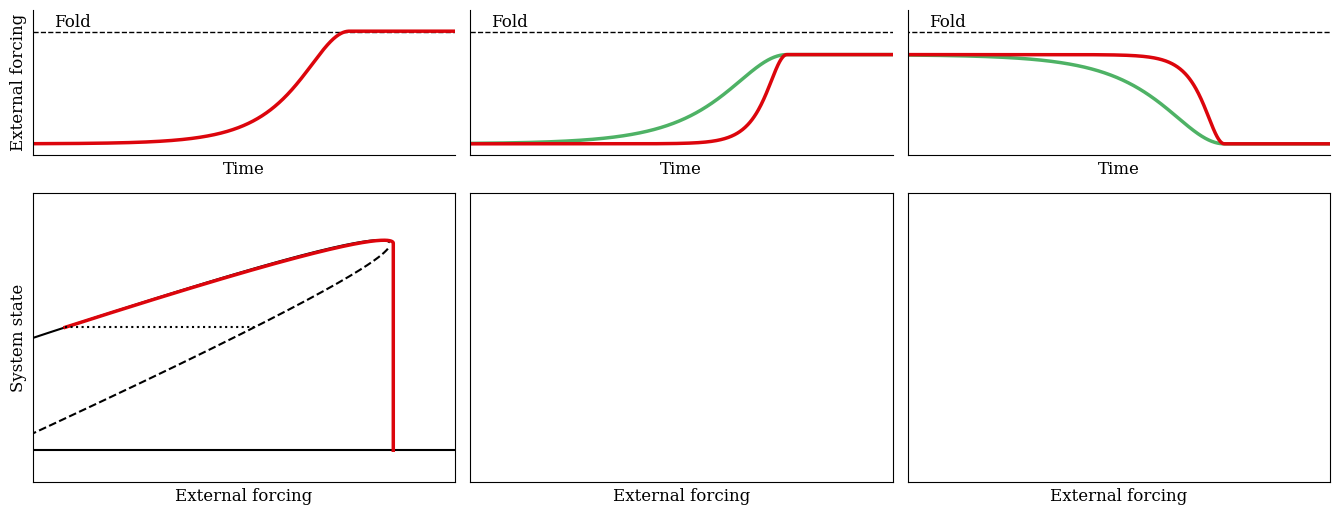

This chart was generated by the following Python code: (Note: this script raises an exception after producing the figure.)
# -*- coding: utf-8 -*-
"""
Created on Fri Mar 24 16:52:49 2023

[redacted]

ESD Fig 2:  Illustration of bifurcation-induced, rate-induced, and return tipping
"""

import math
import numpy as np
import matplotlib.pyplot as plt
from matplotlib import animation
import seaborn as sns
from matplotlib.gridspec import GridSpec
import matplotlib.patches as patches

plt.rcParams["font.family"] = "serif"
fontsize = 12
labelsize=10

def f(x, p, A, s):
    """
    Drift
    """  
    f = -x*( ( x - A - s*p )**2  + p)   
    return (f)

def Forcing(t, p0, Deltap, r):
    """
    External forcing
    """    
    # p = p0 + Deltap*(np.tanh(r*t) + 1)/2   
    p = (p0 + Deltap/np.cosh(r*t))*(t<=0) + (p0+Deltap)*(t>0) 
    return (p)

def Forcing2(t, p0, Deltap, r, r2):
    """
    External forcing
    """    
    # p = p0 + Deltap*(np.tanh(r*t) + 1)/2   
    p = (p0 + Deltap/np.cosh(r*t))*(t<=0) + (p0 + Deltap/np.cosh(r2*t))*(t>0) 
    return (p)

## Time parameters
tstart = -500                              # Start time
tend = 100                              # End time
dt = 0.01                                # Spacing between time intervals
n = int((tend - tstart)/dt)             # Number of time intervals
t = np.linspace(tstart, tend, n+1)      # Time values

## System parameters
# Tilt parameters
s1 = 4
s2 = -4
#Separation parameters
A1 = 3.2   
A2 = 1.5                           


## Forcing parameters
# Forcing rate parameters
r1      = 0.05
r2      = 1
r3      = 3
# Max shift distance
Deltap1 = 0.505
Deltap2 = 0.4
# Start value of forcing
p0 = -0.5                                 


p1 = Forcing(t, p0, Deltap1, r1)
p2 = Forcing(t, p0, Deltap2, r2)
p3 = Forcing(t, p0, Deltap2, r3)
p4 = Forcing(t, p0+Deltap2, -Deltap2, r2)
p5 = Forcing(t, p0+Deltap2, -Deltap2, r3)


## Equilibria
pp = np.linspace(-0.9, 0.2, 601)
xeqplus1 = A1 + s1*pp + np.sqrt(-pp)
xeqminus1 = A1 + s1*pp - np.sqrt(-pp)
xeqplus2 = A2 + s2*pp + np.sqrt(-pp)
xeqminus2 = A2 + s2*pp - np.sqrt(-pp)

idx1 = np.nanargmin(np.abs(xeqminus1-(A1 + s1*p0 + np.sqrt(-p0))))
idx2 = np.nanargmin(np.abs(xeqminus2-(A2 + s2*(p0+Deltap2) + np.sqrt(-(p0+Deltap2)))))
BI1 = pp[idx1]
BI2 = pp[idx2]

## Initialise variable 
x = np.zeros(n+1)
x2 = np.zeros(n+1)
x3 = np.zeros(n+1)
x4 = np.zeros(n+1)
x5 = np.zeros(n+1)
x[0] = A1 + s1*p0 + np.sqrt(-p0)
x2[0] = A1 + s1*p0 + np.sqrt(-p0)
x3[0] = A1 + s1*p0 + np.sqrt(-p0)
x4[0] = A2 + s2*(p0+Deltap2) + np.sqrt(-(p0+Deltap2))
x5[0] = A2 + s2*(p0+Deltap2) + np.sqrt(-(p0+Deltap2))


## Initialise figure
fig=plt.figure(figsize=(13.5,5.25))

gs=GridSpec(2,3,height_ratios=[1,2])

ax1=fig.add_subplot(gs[0,0]) 
ax2=fig.add_subplot(gs[0,1],sharey=ax1)
ax3=fig.add_subplot(gs[0,2],sharex=ax2,sharey=ax1)
ax4=fig.add_subplot(gs[1,0])
ax5=fig.add_subplot(gs[1,1],sharex=ax4,sharey=ax4)
ax6=fig.add_subplot(gs[1,2],sharex=ax4)

ax1.set_xlim(-150, 50)
ax1.set_ylim(-0.55, 0.1)
ax2.set_xlim(-6, 2)
ax1.set_xlabel('Time', fontsize = fontsize)
ax1.set_ylabel('External forcing', fontsize = fontsize)
ax2.set_xlabel('Time', fontsize = fontsize)
ax3.set_xlabel('Time', fontsize = fontsize)
ax1.tick_params(axis='both', which='major', labelsize=10)
ax2.tick_params(axis='both', which='major', labelsize=10)
ax3.tick_params(axis='both', which='major', labelsize=10)
ax1.set_xticks([])
ax1.set_yticks([])
ax2.set_xticks([])
ax2.set_yticks([])
ax3.set_yticks([])

ax1.spines['right'].set_visible(False)
ax1.spines['top'].set_visible(False)
ax2.spines['right'].set_visible(False)
ax2.spines['top'].set_visible(False)
ax3.spines['right'].set_visible(False)
ax3.spines['top'].set_visible(False)

## Plotting
ax1.plot([-150, 50], [0, 0], 'k--', lw=1)
ax2.plot([-150, 50], [0, 0], 'k--', lw=1)
ax3.plot([-150, 50], [0, 0], 'k--', lw=1)

ax1.text(0.05, 0.88, 'Fold', transform=ax1.transAxes,size=12)
ax2.text(0.05, 0.88, 'Fold', transform=ax2.transAxes,size=12)
ax3.text(0.05, 0.88, 'Fold', transform=ax3.transAxes,size=12)

ax1.plot(t, p1, c=[220/255,5/255,12/255], linewidth=2.5)
ax2.plot(t, p2, c=[78/255,178/255,101/255], linewidth=2.5)
ax2.plot(t, p3, c=[220/255,5/255,12/255], linewidth=2.5)
ax3.plot(t, p4, c=[78/255,178/255,101/255], linewidth=2.5)
ax3.plot(t, p5, c=[220/255,5/255,12/255], linewidth=2.5)

ax4.set_xlim(-0.55, 0.1)
ax4.set_ylim(-0.5, 4)
ax6.set_ylim(-0.5, 4.5)
ax4.set_xlabel('External forcing', fontsize = fontsize)
ax4.set_ylabel('System state', fontsize = fontsize)
ax5.set_xlabel('External forcing', fontsize = fontsize)
ax6.set_xlabel('External forcing', fontsize = fontsize)
ax4.tick_params(axis='both', which='major', labelsize=10)
ax5.tick_params(axis='both', which='major', labelsize=10)
ax6.tick_params(axis='both', which='major', labelsize=10)
ax4.set_xticks([])
ax4.set_yticks([])
ax5.set_yticks([])
ax6.set_yticks([])

fig.tight_layout()



for i in range(n):
    ## Solve ODE with Euler method
    x[i+1] = x[i] + dt*f(x[i], p1[i], A1, s1)
    x2[i+1] = x2[i] + dt*f(x2[i], p2[i], A1, s1)
    x3[i+1] = x3[i] + dt*f(x3[i], p3[i], A1, s1)
    x4[i+1] = x4[i] + dt*f(x4[i], p4[i], A2, s2)
    x5[i+1] = x5[i] + dt*f(x5[i], p5[i], A2, s2)

xx = np.linspace(-2.5,4.5,601)

## Plotting

ax4.plot(pp, xeqplus1, 'k', linewidth=1.5)
ax4.plot(pp, xeqminus1, 'k--', linewidth=1.5)
ax4.plot(pp, np.zeros(len(pp)), 'k', linewidth=1.5)
ax4.plot(p1, x,c=[220/255,5/255,12/255],linewidth=2.5)
ax4.plot([p0, BI1],[x[0], x[0]],'k:')
ax4.plot(p1[0], x[0], c=[0.8,0.8,0.8], marker='.', MarkerSize = 16)
ax4.plot(p1[-1], x[-1], c=[220/255,5/255,12/255], marker='.', MarkerSize = 16)
ax4.fill_between([BI1,0],-0.5,4.5,color=[0.85,0.85,0.85])
ax4.text(BI1-BI1/2, 0.94, "Basin \n instability", size=labelsize, ha="center", va="center")
ax4.text(-0.4, 2.5, "Base state", size=labelsize, ha="center", va="center",rotation=15)
ax4.text(-0.38, 0.2, "Alternative state", size=labelsize, ha="center", va="center")


ax5.plot(pp, xeqplus1, 'k', linewidth=1.5)
ax5.plot(pp, xeqminus1, 'k--', linewidth=1.5)
ax5.plot(pp, np.zeros(len(pp)), 'k', linewidth=1.5)
ax5.plot(p2, x2,c=[78/255,178/255,101/255],linewidth=2.5)
ax5.plot(p3, x3,c=[220/255,5/255,12/255],linewidth=2.5)
ax5.plot([p0, BI1],[x[0], x[0]],'k:')
ax5.plot(p2[0], x2[0], c=[0.8,0.8,0.8], marker='.', MarkerSize = 16)
ax5.plot(p2[-1], x2[-1], c=[78/255,178/255,101/255], marker='.', MarkerSize = 16)
ax5.plot(p3[-1], x3[-1], c=[220/255,5/255,12/255], marker='.', MarkerSize = 16)
ax5.fill_between([BI1,0],-0.5,4.5,color=[0.85,0.85,0.85])
ax5.text(BI1+0.05, 0.94, "Basin \n instability", size=labelsize, ha="center", va="center")


ax6.plot(pp, xeqplus2, 'k', linewidth=1.5)
ax6.plot(pp, xeqminus2, 'k--', linewidth=1.5)
ax6.plot(pp, np.zeros(len(pp)), 'k', linewidth=1.5)
ax6.plot(p4, x4,c=[78/255,178/255,101/255],linewidth=2.5)
ax6.plot(p5, x5,c=[220/255,5/255,12/255],linewidth=2.5)
ax6.plot([p0+Deltap2, BI2],[x4[0], x4[0]],'k:')
ax6.plot(p4[0], x4[0], c=[0.8,0.8,0.8], marker='.', MarkerSize = 16)
ax6.plot(p4[-1], x4[-1], c=[78/255,178/255,101/255], marker='.', MarkerSize = 16)
ax6.plot(p5[-1], x5[-1], c=[220/255,5/255,12/255], marker='.', MarkerSize = 16)
ax6.fill_between([-1,BI2],-0.5,4.5,color=[0.85,0.85,0.85])
ax6.text(BI2-0.1, 1.1, "Basin \n instability", size=labelsize, ha="center", va="center")


## Adding arrows
style = "Simple, tail_width=0.5, head_width=4, head_length=8"
kw = dict(arrowstyle=style)

idx = np.nanargmin(np.abs(p1 - -0.25)+np.abs(x - 2.7))
arrow0 = p1[idx+1], x[idx+1]
arrow1 = p1[idx], x[idx]
ax4.annotate('',xytext=(arrow1),xy=(arrow0),arrowprops=dict(arrowstyle="simple", color=[220/255,5/255,12/255]),size=16)
idx = np.nanargmin(np.abs(p1 - 0.001)+np.abs(x - 1))
arrow0 = p1[idx+1], x[idx+1]
arrow1 = p1[idx], x[idx]
ax4.annotate('',xytext=(arrow1),xy=(arrow0),arrowprops=dict(arrowstyle="simple", color=[220/255,5/255,12/255]),size=16)

idx = np.nanargmin(np.abs(p2 - -0.2)+np.abs(x2 - 2.7))
arrow0 = p2[idx+1], x2[idx+1]
arrow1 = p2[idx], x2[idx]
ax5.annotate('',xytext=(arrow1),xy=(arrow0),arrowprops=dict(arrowstyle="simple", color=[78/255,178/255,101/255]),size=16)

idx = np.nanargmin(np.abs(p3 - -0.35)+np.abs(x3 - 2.25))
arrow0 = p3[idx+1], x3[idx+1]
arrow1 = p3[idx], x3[idx]
ax5.annotate('',xytext=(arrow1),xy=(arrow0),arrowprops=dict(arrowstyle="simple", color=[220/255,5/255,12/255]),size=16)
idx = np.nanargmin(np.abs(p3 - -0.25)+np.abs(x3 - 2.274))
arrow0 = p3[idx+1], x3[idx+1]
arrow1 = p3[idx], x3[idx]
ax5.annotate('',xytext=(arrow1),xy=(arrow0),arrowprops=dict(arrowstyle="simple", color=[220/255,5/255,12/255]),size=16)
idx = np.nanargmin(np.abs(p3 - -0.09)+np.abs(x3 - 1))
arrow0 = p3[idx+1], x3[idx+1]
arrow1 = p3[idx], x3[idx]
ax5.annotate('',xytext=(arrow1),xy=(arrow0),arrowprops=dict(arrowstyle="simple", color=[220/255,5/255,12/255]),size=16)

idx = np.nanargmin(np.abs(p4 - -0.4)+np.abs(x4 - 3.4))
arrow0 = p4[idx+1], x4[idx+1]
arrow1 = p4[idx], x4[idx]
ax6.annotate('',xytext=(arrow1),xy=(arrow0),arrowprops=dict(arrowstyle="simple", color=[78/255,178/255,101/255]),size=16)

idx = np.nanargmin(np.abs(p5 - -0.25)+np.abs(x5 - 2.45))
arrow0 = p5[idx+1], x5[idx+1]
arrow1 = p5[idx], x5[idx]
ax6.annotate('',xytext=(arrow1),xy=(arrow0),arrowprops=dict(arrowstyle="simple", color=[220/255,5/255,12/255]),size=16)
idx = np.nanargmin(np.abs(p5 - -0.25)+np.abs(x5 - 2.475))
arrow0 = p5[idx+1], x5[idx+1]
arrow1 = p5[idx], x5[idx]
ax6.annotate('',xytext=(arrow1),xy=(arrow0),arrowprops=dict(arrowstyle="simple", color=[220/255,5/255,12/255]),size=16)
idx = np.nanargmin(np.abs(p5 - -0.5)+np.abs(x5 - 1.5))
arrow0 = p5[idx+1], x5[idx+1]
arrow1 = p5[idx], x5[idx]
ax6.annotate('',xytext=(arrow1),xy=(arrow0),arrowprops=dict(arrowstyle="simple", color=[220/255,5/255,12/255]),size=16)

## Labelling
ax1.text(0.94, 0.93, 'a)', transform=ax1.transAxes,size=12, weight='bold')
ax2.text(0.94, 0.93, 'b)', transform=ax2.transAxes,size=12, weight='bold')
ax3.text(0.94, 0.93, 'c)', transform=ax3.transAxes,size=12, weight='bold')

ax4.text(0.94, 0.93, 'd)', transform=ax4.transAxes,size=12, weight='bold')
ax5.text(0.94, 0.93, 'e)', transform=ax5.transAxes,size=12, weight='bold')
ax6.text(0.94, 0.93, 'f)', transform=ax6.transAxes,size=12, weight='bold')


ax4.plot(0, A1, c='k', marker='.', MarkerSize = 16,zorder=1)
ax5.plot(0, A1, c='k', marker='.', MarkerSize = 16,zorder=1)
ax6.plot(0, A2, c='k', marker='.', MarkerSize = 16,zorder=1)

ax4.text(0.88, 0.8, 'Fold', transform=ax4.transAxes,size=12)
ax5.text(0.88, 0.8, 'Fold', transform=ax5.transAxes,size=12)

ax6.text(0.88, 0.4, 'Fold', transform=ax6.transAxes,size=12)